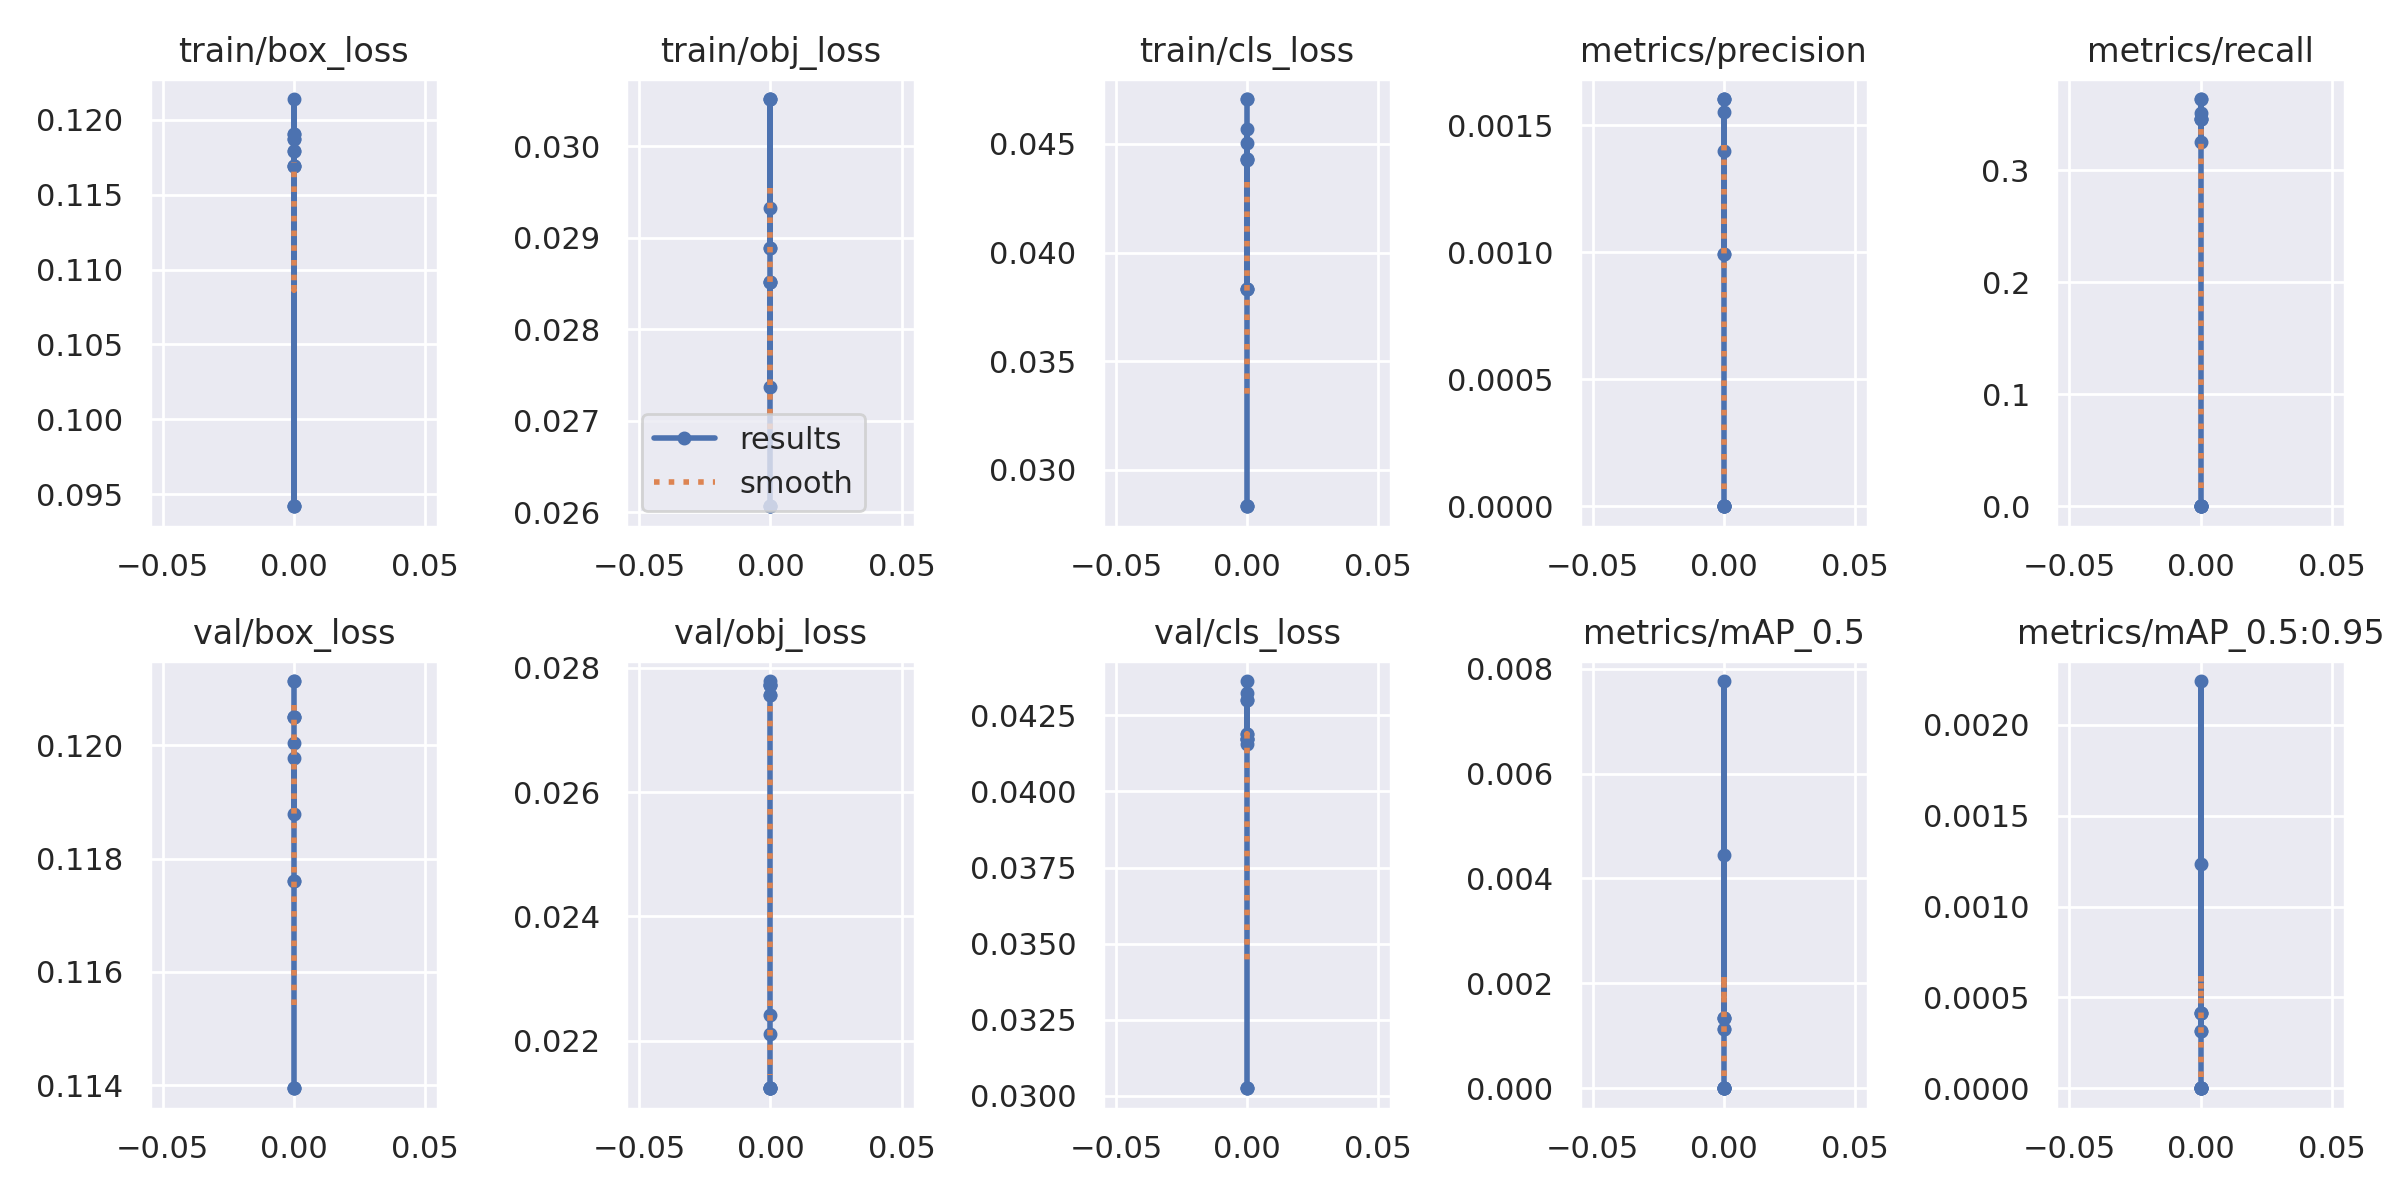

The table this chart was drawn from, first rows:
epoch, train/box_loss, train/obj_loss, train/cls_loss, metrics/precision, metrics/recall, metrics/mAP_0.5, metrics/mAP_0.5:0.95, val/box_loss, val/obj_loss, val/cls_loss, x/lr0, x/lr1, x/lr2
0, 0.1191, 0.02889, 0.04706, 0, 0, 0, 0, 0.1211, 0.02756, 0.04189, 0.0991, 0.0001, 0.0001
0, 0.1191, 0.02889, 0.04706, 0, 0, 0, 0, 0.1211, 0.02756, 0.04189, 0.0991, 0.0001, 0.0001
0, 0.09419, 0.03052, 0.03833, 0, 0, 0, 0, 0.1205, 0.02772, 0.04173, 0.0991, 0.0001, 0.0001
0, 0.09419, 0.03052, 0.03833, 0, 0, 0, 0, 0.1205, 0.02772, 0.04173, 0.0991, 0.0001, 0.0001
0, 0.09419, 0.03052, 0.03833, 0, 0, 0, 0, 0.1205, 0.02772, 0.04173, 0.0991, 0.0001, 0.0001
0, 0.1214, 0.02932, 0.04427, 0, 0, 0, 0, 0.12, 0.02779, 0.04155, 0.0991, 0.0001, 0.0001
0, 0.1187, 0.02851, 0.0457, 0.001552, 0.351, 0.004441, 0.001236, 0.1188, 0.02242, 0.04363, 0.0982, 0.0002, 0.0002
0, 0.1187, 0.02736, 0.04506, 0.0014, 0.3256, 0.007763, 0.002241, 0.1198, 0.0221, 0.04324, 0.0982, 0.0002, 0.0002
0, 0.1179, 0.02852, 0.0443, 0.0009938, 0.3636, 0.001126, 0.0003146, 0.1176, 0.02124, 0.04299, 0.0982, 0.0002, 0.0002
0, 0.1179, 0.02852, 0.0443, 0.0009938, 0.3636, 0.001126, 0.0003146, 0.1176, 0.02124, 0.04299, 0.0982, 0.0002, 0.0002
0, 0.1169, 0.02606, 0.02833, 0.001603, 0.3462, 0.001334, 0.0004143, 0.1139, 0.02124, 0.03025, 0.0982, 0.0002, 0.0002
0, 0.1169, 0.02606, 0.02833, 0.001603, 0.3462, 0.001334, 0.0004143, 0.1139, 0.02124, 0.03025, 0.0982, 0.0002, 0.0002
0, 0.1169, 0.02606, 0.02833, 0.001603, 0.3462, 0.001334, 0.0004143, 0.1139, 0.02124, 0.03025, 0.0982, 0.0002, 0.0002
